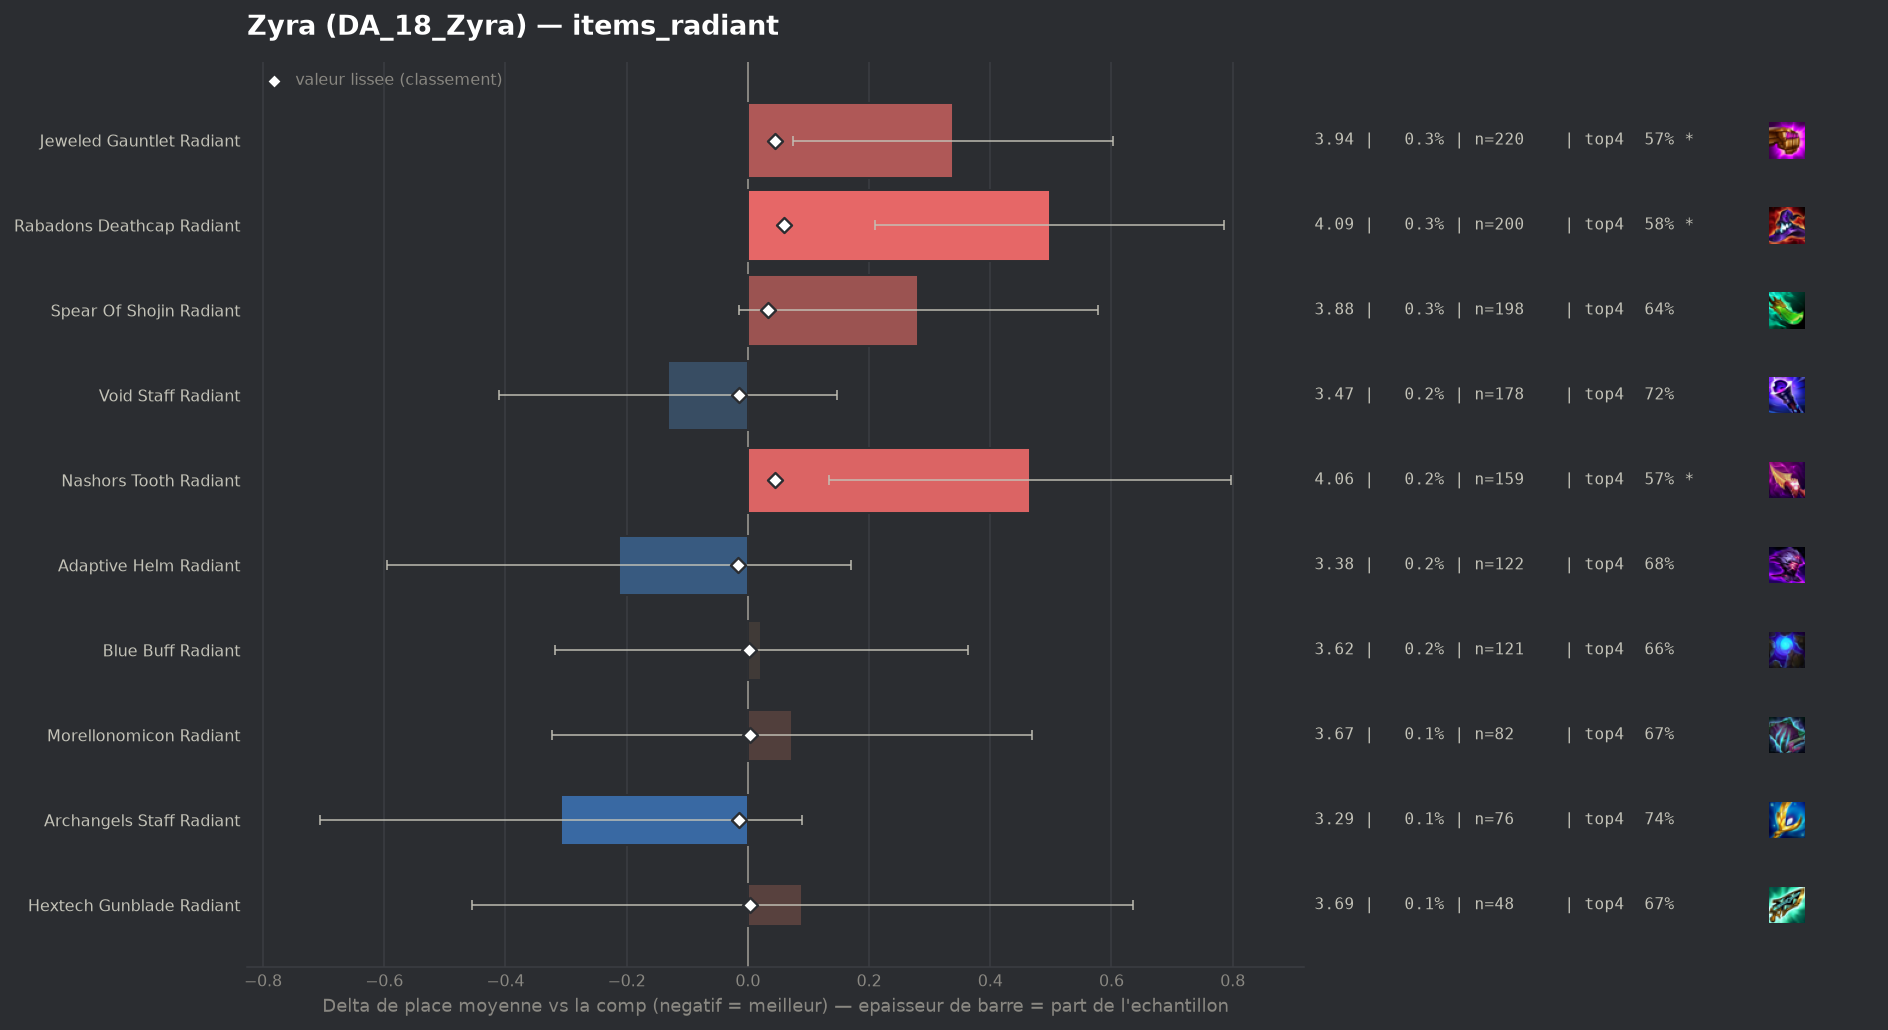

The file beside this chart, header and first rows:
group, label, n, share, avg_place, shrunk_avg, score, d_avg, d_avg_pess, impact, d_top4, win, top2, top4, sd, z, p, significant
populaire, Adaptive Helm Radiant, 122, 0.001662, 3.385, 3.581, -0.016, -0.212, 0.0, 0.0, -0.0048, 0.2623, 0.4508, 0.6803, 2.156, -1.09, 0.2773, False
populaire, Archangels Staff Radiant, 76, 0.001035, 3.289, 3.582, -0.015, -0.308, 0.0, 0.0, 0.0517, 0.1974, 0.3684, 0.7368, 1.768, -1.52, 0.1292, False
populaire, Void Staff Radiant, 178, 0.002425, 3.466, 3.583, -0.014, -0.131, 0.0, 0.0, 0.0339, 0.1517, 0.3652, 0.7191, 1.894, -0.92, 0.3562, False
populaire, Blue Buff Radiant, 121, 0.001648, 3.62, 3.599, 0.002, 0.022, 0.0, -0.0, -0.024, 0.1488, 0.3388, 0.6612, 1.912, 0.13, 0.8974, False
populaire, Hextech Gunblade Radiant, 48, 0.0006539, 3.688, 3.6, 0.003, 0.09, 0.0, -0.0, -0.0185, 0.1458, 0.3333, 0.6667, 1.927, 0.32, 0.7461, False
populaire, Morellonomicon Radiant, 82, 0.001117, 3.671, 3.601, 0.004, 0.073, 0.0, -0.0, -0.0144, 0.1098, 0.3171, 0.6707, 1.828, 0.36, 0.7166, False
, Strikers Flail Radiant, 42, 0.0005722, 4.452, 3.621, 0.024, 0.855, 0.225, -0.0, -0.1614, 0.0714, 0.2143, 0.5238, 2.084, 2.66, 0.00786, True
populaire, Spear Of Shojin Radiant, 198, 0.002698, 3.879, 3.631, 0.033, 0.281, 0.0, -0.0001, -0.0438, 0.1414, 0.3081, 0.6414, 2.117, 1.87, 0.0617, False
populaire, Jeweled Gauntlet Radiant, 220, 0.002997, 3.936, 3.642, 0.044, 0.339, 0.075, -0.0001, -0.1124, 0.1364, 0.2955, 0.5727, 1.992, 2.52, 0.01173, True
populaire, Nashors Tooth Radiant, 159, 0.002166, 4.063, 3.643, 0.045, 0.465, 0.134, -0.0001, -0.1128, 0.1509, 0.283, 0.5723, 2.133, 2.75, 0.00597, True
populaire, Rabadons Deathcap Radiant, 200, 0.002725, 4.095, 3.657, 0.06, 0.498, 0.21, -0.0002, -0.1002, 0.13, 0.265, 0.585, 2.075, 3.39, 0.00071, True
